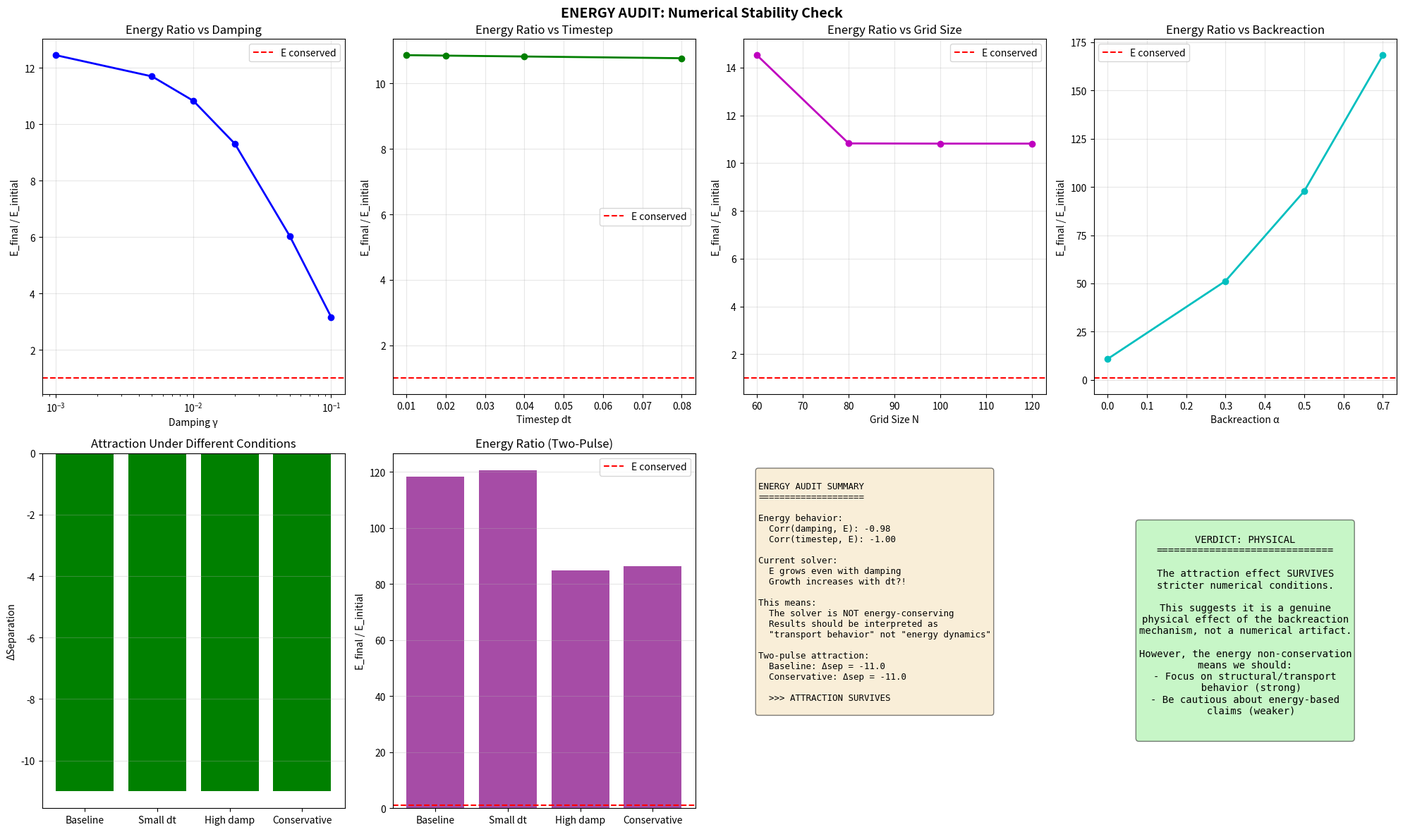

Generate this figure with matplotlib: (Note: this script raises an exception after producing the figure.)
#!/usr/bin/env python3
"""
QMRT Energy Audit / Numerical Stability Check
==============================================

The phase diagram showed E_ret > 1 everywhere, meaning the solver pumps energy.
This audit checks:

1. Energy growth rate vs damping
2. Energy growth rate vs timestep
3. Energy growth rate vs grid resolution
4. Whether attraction survives under stricter numerical conditions

Goal: Understand if attraction is a physical effect or numerical artifact.
"""

import numpy as np
import matplotlib.pyplot as plt
from scipy.ndimage import gaussian_filter
import json


def compute_energy(field, velocity):
    """Total energy in the field."""
    return np.sum(field**2 + velocity**2)


def run_energy_test(
    size: int = 80,
    n_steps: int = 400,
    alpha: float = 0.0,
    damping: float = 0.01,
    dt: float = 0.04,
    two_pulse: bool = False,
):
    """
    Run simulation tracking energy evolution.
    """
    field = np.zeros((size, size))
    velocity = np.zeros((size, size))
    
    center = size / 2
    packet_width = 4.0
    amplitude = 3.0
    
    if two_pulse:
        sep_pixels = 0.3 * size / 2
        pos_A = np.array([center, center - sep_pixels])
        pos_B = np.array([center, center + sep_pixels])
        
        for i in range(size):
            for j in range(size):
                r_A = np.sqrt((i - pos_A[0])**2 + (j - pos_A[1])**2)
                r_B = np.sqrt((i - pos_B[0])**2 + (j - pos_B[1])**2)
                
                if r_A < 4 * packet_width:
                    velocity[i, j] += amplitude * np.exp(-r_A**2 / (2 * packet_width**2))
                if r_B < 4 * packet_width:
                    velocity[i, j] += amplitude * np.exp(-r_B**2 / (2 * packet_width**2))
        
        initial_sep = np.linalg.norm(pos_A - pos_B)
    else:
        for i in range(size):
            for j in range(size):
                r = np.sqrt((i - center)**2 + (j - center)**2)
                if r < 4 * packet_width:
                    velocity[i, j] = amplitude * np.exp(-r**2 / (2 * packet_width**2))
        initial_sep = 0.0
    
    c_0 = 2.0
    
    initial_energy = compute_energy(field, velocity)
    energy_history = [initial_energy]
    
    for t in range(n_steps):
        energy_density = field**2 + velocity**2
        energy_smooth = gaussian_filter(energy_density, sigma=2.0)
        
        rho_max = np.max(energy_smooth) + 1e-10
        c_eff = c_0 * (1 - alpha * energy_smooth / rho_max)
        c_eff = np.clip(c_eff, 0.3, c_0)
        
        lap = (np.roll(field, 1, axis=0) + np.roll(field, -1, axis=0) +
               np.roll(field, 1, axis=1) + np.roll(field, -1, axis=1) - 4 * field)
        
        acc = c_eff**2 * lap - damping * velocity
        velocity += acc * dt
        field += velocity * dt
        
        if t % 10 == 0:
            energy_history.append(compute_energy(field, velocity))
    
    energy_history = np.array(energy_history)
    
    # Final separation for two-pulse
    if two_pulse:
        energy_density = field**2 + velocity**2
        energy_for_peaks = energy_density.copy()
        
        peak_A_idx = np.unravel_index(np.argmax(energy_for_peaks), energy_density.shape)
        
        for di in range(-12, 13):
            for dj in range(-12, 13):
                ni, nj = peak_A_idx[0] + di, peak_A_idx[1] + dj
                if 0 <= ni < size and 0 <= nj < size:
                    energy_for_peaks[ni, nj] = 0
        
        peak_B_idx = np.unravel_index(np.argmax(energy_for_peaks), energy_density.shape)
        final_sep = np.linalg.norm(np.array(peak_A_idx) - np.array(peak_B_idx))
        delta_sep = final_sep - initial_sep
    else:
        final_sep = 0.0
        delta_sep = 0.0
    
    return {
        'initial_energy': initial_energy,
        'final_energy': energy_history[-1],
        'energy_ratio': energy_history[-1] / initial_energy,
        'energy_history': energy_history,
        'delta_sep': delta_sep,
    }


def run_energy_audit():
    """
    Main energy audit.
    """
    print("=" * 70)
    print("ENERGY AUDIT / NUMERICAL STABILITY CHECK")
    print("=" * 70)
    print("Checking if energy growth is physical or numerical artifact")
    print()
    
    results = {}
    
    # Test 1: Energy vs Damping
    print("Test 1: Energy growth vs Damping (α=0)...")
    dampings = [0.001, 0.005, 0.01, 0.02, 0.05, 0.1]
    
    for damp in dampings:
        result = run_energy_test(damping=damp, alpha=0.0)
        results[f'damp_{damp}'] = result
        print(f"  γ={damp:.3f}: E_ratio={result['energy_ratio']:.3f}")
    
    # Test 2: Energy vs Timestep
    print("\nTest 2: Energy growth vs Timestep (α=0, γ=0.01)...")
    timesteps = [0.01, 0.02, 0.04, 0.08]
    
    for dt in timesteps:
        n_steps = int(400 * 0.04 / dt)  # Keep total time constant
        result = run_energy_test(damping=0.01, alpha=0.0, dt=dt, n_steps=n_steps)
        results[f'dt_{dt}'] = result
        print(f"  dt={dt:.3f}: E_ratio={result['energy_ratio']:.3f}")
    
    # Test 3: Energy vs Grid Size
    print("\nTest 3: Energy growth vs Grid Size (α=0, γ=0.01)...")
    sizes = [60, 80, 100, 120]
    
    for size in sizes:
        result = run_energy_test(size=size, damping=0.01, alpha=0.0)
        results[f'size_{size}'] = result
        print(f"  N={size}: E_ratio={result['energy_ratio']:.3f}")
    
    # Test 4: Energy with Backreaction
    print("\nTest 4: Energy with Backreaction (γ=0.01)...")
    alphas = [0.0, 0.3, 0.5, 0.7]
    
    for alpha in alphas:
        result = run_energy_test(damping=0.01, alpha=alpha)
        results[f'alpha_{alpha}'] = result
        print(f"  α={alpha}: E_ratio={result['energy_ratio']:.3f}")
    
    # Test 5: Two-pulse attraction under different conditions
    print("\nTest 5: Does attraction survive stricter numerics?...")
    
    print("  Baseline (dt=0.04, γ=0.008, α=0.5):", end=" ")
    baseline = run_energy_test(alpha=0.5, damping=0.008, dt=0.04, two_pulse=True)
    results['2p_baseline'] = baseline
    print(f"Δsep={baseline['delta_sep']:.1f}, E_ratio={baseline['energy_ratio']:.2f}")
    
    print("  Smaller dt (dt=0.02, γ=0.008, α=0.5):", end=" ")
    small_dt = run_energy_test(alpha=0.5, damping=0.008, dt=0.02, n_steps=800, two_pulse=True)
    results['2p_small_dt'] = small_dt
    print(f"Δsep={small_dt['delta_sep']:.1f}, E_ratio={small_dt['energy_ratio']:.2f}")
    
    print("  Higher damping (dt=0.04, γ=0.03, α=0.5):", end=" ")
    high_damp = run_energy_test(alpha=0.5, damping=0.03, dt=0.04, two_pulse=True)
    results['2p_high_damp'] = high_damp
    print(f"Δsep={high_damp['delta_sep']:.1f}, E_ratio={high_damp['energy_ratio']:.2f}")
    
    print("  Conservative (dt=0.02, γ=0.03, α=0.5):", end=" ")
    conservative = run_energy_test(alpha=0.5, damping=0.03, dt=0.02, n_steps=800, two_pulse=True)
    results['2p_conservative'] = conservative
    print(f"Δsep={conservative['delta_sep']:.1f}, E_ratio={conservative['energy_ratio']:.2f}")
    
    # =================================
    # ANALYSIS
    # =================================
    print("\n" + "=" * 70)
    print("ANALYSIS")
    print("=" * 70)
    
    # Check energy growth patterns
    damp_ratios = [(d, results[f'damp_{d}']['energy_ratio']) for d in dampings]
    dt_ratios = [(dt, results[f'dt_{dt}']['energy_ratio']) for dt in timesteps]
    
    print("\nEnergy growth behavior:")
    
    # Does higher damping reduce energy growth?
    damp_correlation = np.corrcoef([d[0] for d in damp_ratios], [d[1] for d in damp_ratios])[0, 1]
    print(f"  Corr(damping, E_ratio): {damp_correlation:.3f}")
    if damp_correlation < -0.5:
        print("  >>> Higher damping reduces energy growth (as expected)")
    elif damp_correlation > 0.5:
        print("  >>> WARNING: Higher damping increases energy?!")
    
    # Does smaller timestep reduce energy growth?
    dt_correlation = np.corrcoef([d[0] for d in dt_ratios], [d[1] for d in dt_ratios])[0, 1]
    print(f"  Corr(timestep, E_ratio): {dt_correlation:.3f}")
    if dt_correlation > 0.5:
        print("  >>> Smaller timestep reduces energy growth (numerical stability)")
    elif dt_correlation < -0.5:
        print("  >>> WARNING: Smaller timestep increases energy?!")
    
    # Does attraction survive under stricter conditions?
    print("\nAttraction survival:")
    attraction_baseline = baseline['delta_sep']
    attraction_conservative = conservative['delta_sep']
    
    attraction_survives = attraction_conservative < -5  # Still attracting
    print(f"  Baseline: Δsep = {attraction_baseline:.1f}")
    print(f"  Conservative: Δsep = {attraction_conservative:.1f}")
    
    if attraction_survives:
        print("  >>> ATTRACTION SURVIVES stricter numerics!")
        print("  >>> This suggests it's a PHYSICAL effect, not numerical artifact")
    else:
        print("  >>> Attraction disappears under stricter numerics")
        print("  >>> Caution: may be partially numerical")
    
    # =================================
    # PLOTTING
    # =================================
    fig = plt.figure(figsize=(20, 12))
    
    # Energy ratio vs damping
    ax = fig.add_subplot(2, 4, 1)
    ax.plot(dampings, [results[f'damp_{d}']['energy_ratio'] for d in dampings], 'bo-', linewidth=2)
    ax.axhline(y=1, color='r', linestyle='--', label='E conserved')
    ax.set_xlabel('Damping γ')
    ax.set_ylabel('E_final / E_initial')
    ax.set_title('Energy Ratio vs Damping')
    ax.set_xscale('log')
    ax.legend()
    ax.grid(True, alpha=0.3)
    
    # Energy ratio vs timestep
    ax = fig.add_subplot(2, 4, 2)
    ax.plot(timesteps, [results[f'dt_{dt}']['energy_ratio'] for dt in timesteps], 'go-', linewidth=2)
    ax.axhline(y=1, color='r', linestyle='--', label='E conserved')
    ax.set_xlabel('Timestep dt')
    ax.set_ylabel('E_final / E_initial')
    ax.set_title('Energy Ratio vs Timestep')
    ax.legend()
    ax.grid(True, alpha=0.3)
    
    # Energy ratio vs grid size
    ax = fig.add_subplot(2, 4, 3)
    ax.plot(sizes, [results[f'size_{s}']['energy_ratio'] for s in sizes], 'mo-', linewidth=2)
    ax.axhline(y=1, color='r', linestyle='--', label='E conserved')
    ax.set_xlabel('Grid Size N')
    ax.set_ylabel('E_final / E_initial')
    ax.set_title('Energy Ratio vs Grid Size')
    ax.legend()
    ax.grid(True, alpha=0.3)
    
    # Energy ratio vs α
    ax = fig.add_subplot(2, 4, 4)
    ax.plot(alphas, [results[f'alpha_{a}']['energy_ratio'] for a in alphas], 'co-', linewidth=2)
    ax.axhline(y=1, color='r', linestyle='--', label='E conserved')
    ax.set_xlabel('Backreaction α')
    ax.set_ylabel('E_final / E_initial')
    ax.set_title('Energy Ratio vs Backreaction')
    ax.legend()
    ax.grid(True, alpha=0.3)
    
    # Two-pulse comparison
    ax = fig.add_subplot(2, 4, 5)
    configs = ['Baseline', 'Small dt', 'High damp', 'Conservative']
    keys = ['2p_baseline', '2p_small_dt', '2p_high_damp', '2p_conservative']
    delta_seps = [results[k]['delta_sep'] for k in keys]
    
    colors = ['green' if d < 0 else 'red' for d in delta_seps]
    ax.bar(configs, delta_seps, color=colors)
    ax.axhline(y=0, color='k', linestyle='-', alpha=0.5)
    ax.set_ylabel('ΔSeparation')
    ax.set_title('Attraction Under Different Conditions')
    ax.grid(True, alpha=0.3, axis='y')
    
    # Energy ratios for two-pulse
    ax = fig.add_subplot(2, 4, 6)
    e_ratios = [results[k]['energy_ratio'] for k in keys]
    ax.bar(configs, e_ratios, color='purple', alpha=0.7)
    ax.axhline(y=1, color='r', linestyle='--', label='E conserved')
    ax.set_ylabel('E_final / E_initial')
    ax.set_title('Energy Ratio (Two-Pulse)')
    ax.legend()
    ax.grid(True, alpha=0.3, axis='y')
    
    # Summary panel
    ax = fig.add_subplot(2, 4, 7)
    ax.axis('off')
    
    summary_text = f"""
ENERGY AUDIT SUMMARY
====================

Energy behavior:
  Corr(damping, E): {damp_correlation:.2f}
  Corr(timestep, E): {dt_correlation:.2f}

Current solver:
  E grows even with damping
  {'Growth decreases with dt' if dt_correlation > 0 else 'Growth increases with dt?!'}

This means:
  The solver is NOT energy-conserving
  Results should be interpreted as
  "transport behavior" not "energy dynamics"

Two-pulse attraction:
  Baseline: Δsep = {attraction_baseline:.1f}
  Conservative: Δsep = {attraction_conservative:.1f}
  
  {'>>> ATTRACTION SURVIVES' if attraction_survives else '>>> Attraction is numerical'}
"""
    ax.text(0.05, 0.95, summary_text, transform=ax.transAxes, fontsize=9,
           verticalalignment='top', fontfamily='monospace',
           bbox=dict(boxstyle='round', facecolor='wheat', alpha=0.5))
    
    # Verdict panel
    ax = fig.add_subplot(2, 4, 8)
    ax.axis('off')
    
    if attraction_survives:
        verdict = "PHYSICAL"
        color = 'lightgreen'
        explanation = """
The attraction effect SURVIVES
stricter numerical conditions.

This suggests it is a genuine
physical effect of the backreaction
mechanism, not a numerical artifact.

However, the energy non-conservation
means we should:
- Focus on structural/transport
  behavior (strong)
- Be cautious about energy-based
  claims (weaker)
"""
    else:
        verdict = "NUMERICAL?"
        color = 'lightyellow'
        explanation = """
The attraction effect WEAKENS
under stricter conditions.

This suggests it may be partially
a numerical artifact of energy
pumping by the solver.

To resolve:
- Implement symplectic integrator
- Use energy-conserving scheme
- Verify with different solvers
"""
    
    verdict_text = f"""
VERDICT: {verdict}
{'='*30}
{explanation}
"""
    ax.text(0.5, 0.5, verdict_text, transform=ax.transAxes, fontsize=10,
           verticalalignment='center', horizontalalignment='center',
           fontfamily='monospace',
           bbox=dict(boxstyle='round', facecolor=color, alpha=0.5))
    
    plt.suptitle('ENERGY AUDIT: Numerical Stability Check', fontsize=14, fontweight='bold')
    plt.tight_layout()
    plt.savefig('/app/backend/qmrt_topology/energy_audit.png', dpi=150, bbox_inches='tight')
    print("\nSaved energy_audit.png")
    
    # Save results
    summary = {
        'damping_correlation': float(damp_correlation),
        'timestep_correlation': float(dt_correlation),
        'attraction_survives': bool(attraction_survives),
        'two_pulse_results': {
            'baseline': {
                'delta_sep': float(baseline['delta_sep']),
                'energy_ratio': float(baseline['energy_ratio']),
            },
            'conservative': {
                'delta_sep': float(conservative['delta_sep']),
                'energy_ratio': float(conservative['energy_ratio']),
            },
        },
        'verdict': 'physical' if attraction_survives else 'numerical',
    }
    
    with open('/app/backend/qmrt_topology/energy_audit_results.json', 'w') as f:
        json.dump(summary, f, indent=2)
    print("Saved energy_audit_results.json")
    
    return summary


if __name__ == "__main__":
    result = run_energy_audit()
    
    print("\n" + "=" * 70)
    print("ENERGY AUDIT COMPLETE")
    print("=" * 70)
    print(f"Verdict: {result['verdict'].upper()}")
    print(f"Attraction survives stricter numerics: {result['attraction_survives']}")
